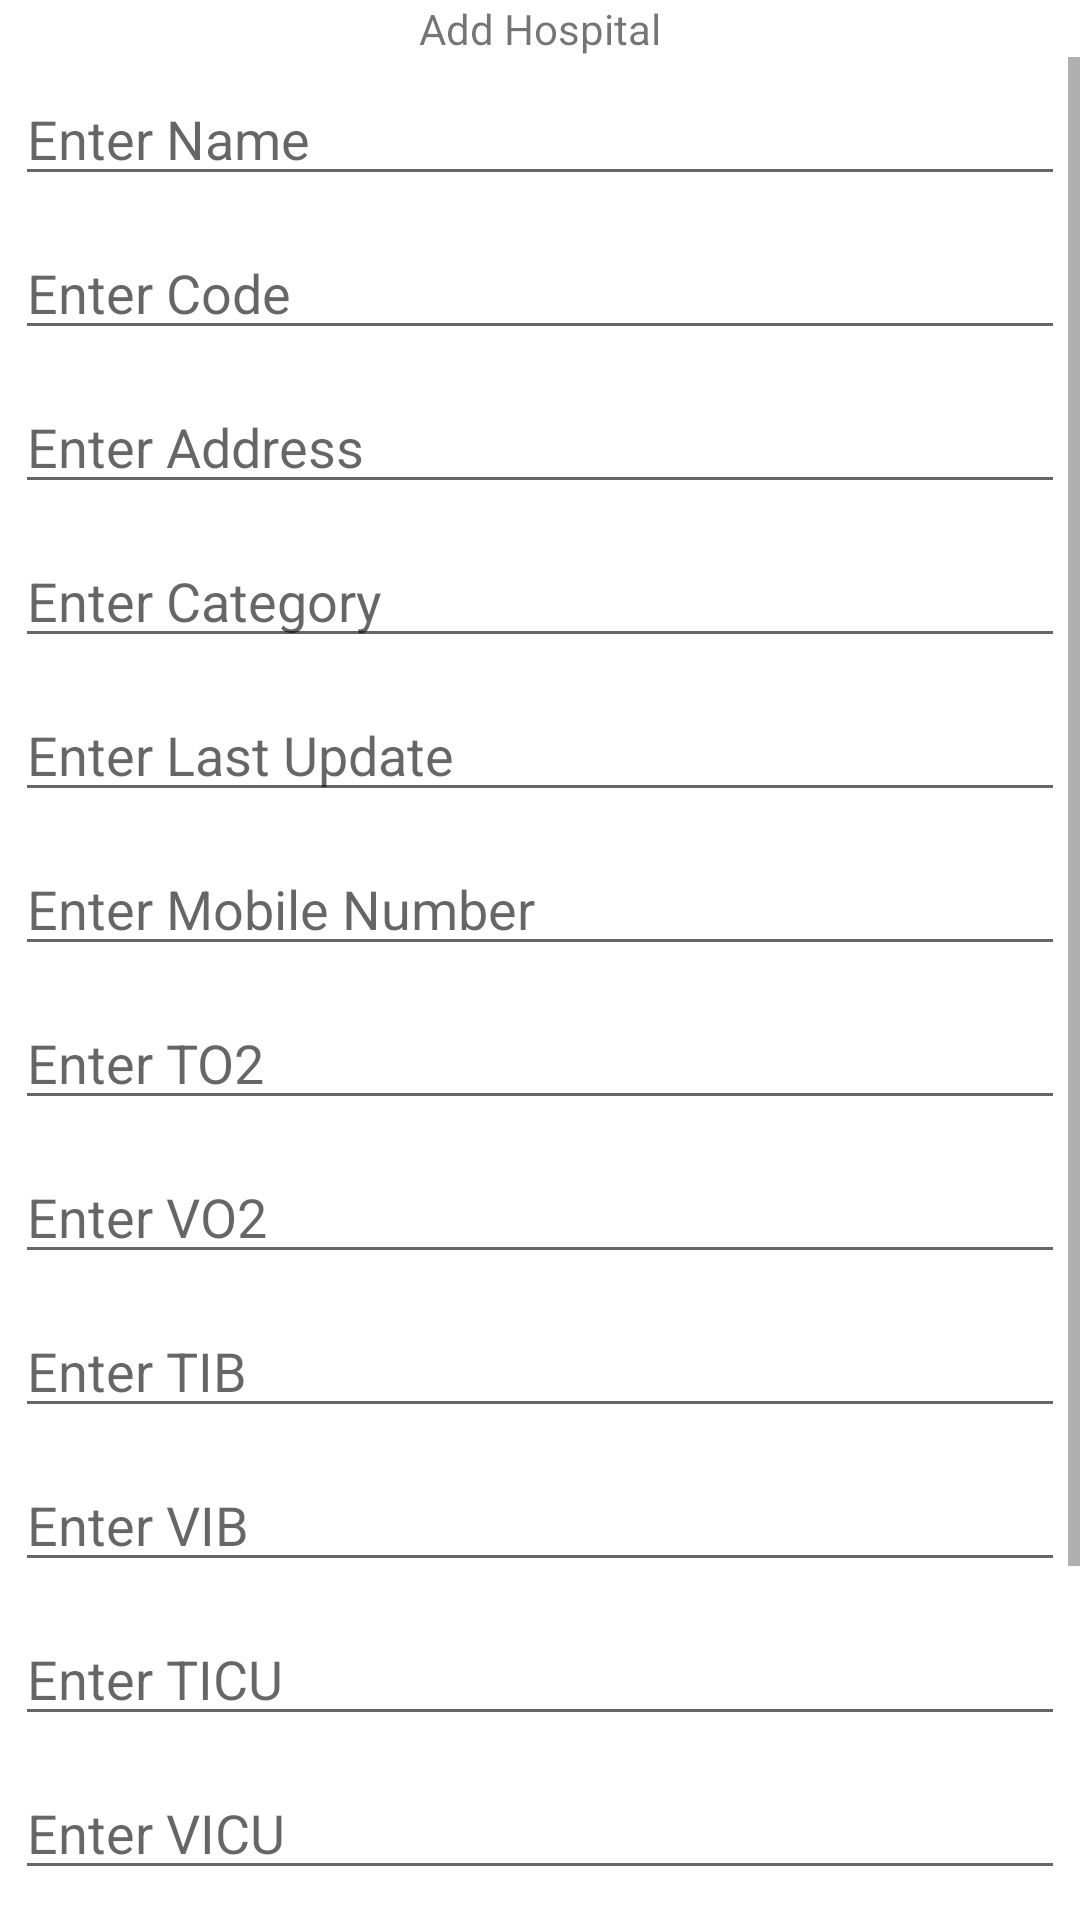

Here is an Android app screen rendered from its layout file. Give the layout XML and the strings, colors and styles it references.
<!-- AndroidManifest.xml: application theme Theme.AhmedabadCoronaBeds -->
<!-- res/layout/activity_admin_ae.xml -->
<?xml version="1.0" encoding="utf-8"?>
<LinearLayout xmlns:android="http://schemas.android.com/apk/res/android"
    xmlns:app="http://schemas.android.com/apk/res-auto"
    xmlns:tools="http://schemas.android.com/tools"
    android:layout_width="match_parent"
    android:layout_height="match_parent"
    android:gravity="center"
    android:orientation="vertical"
    tools:context=".admin.Admin_ae">

    <TextView
        android:layout_width="wrap_content"
        android:layout_height="wrap_content"
        android:text="Add Hospital"/>

    <ScrollView
        android:layout_width="match_parent"
        android:layout_height="wrap_content"
        android:scrollbars="vertical">
        <LinearLayout
            android:layout_width="match_parent"
            android:layout_height="wrap_content"
            android:orientation="vertical">
            <EditText
                android:id="@+id/name"
                android:layout_width="match_parent"
                android:layout_margin="5dp"
                android:hint="Enter Name"
                android:layout_height="wrap_content"/>

            <EditText
                android:id="@+id/code"
                android:layout_width="match_parent"
                android:layout_margin="5dp"
                android:hint="Enter Code"
                android:layout_height="wrap_content"/>

            <EditText
                android:id="@+id/address"
                android:layout_width="match_parent"
                android:layout_margin="5dp"
                android:hint="Enter Address"

                android:layout_height="wrap_content"/>

            <EditText
                android:id="@+id/category"
                android:layout_width="match_parent"
                android:layout_margin="5dp"
                android:hint="Enter Category"
                android:layout_height="wrap_content"/>

            <EditText
                android:id="@+id/update"
                android:layout_width="match_parent"
                android:layout_margin="5dp"
                android:hint="Enter Last Update"
                android:layout_height="wrap_content"/>

            <EditText
                android:id="@+id/mob_num"
                android:layout_width="match_parent"
                android:layout_margin="5dp"
                android:hint="Enter Mobile Number"
                android:inputType="phone"
                android:maxLength="10"
                android:layout_height="wrap_content"/>

            <EditText
                android:id="@+id/to2"
                android:layout_width="match_parent"
                android:layout_margin="5dp"
                android:hint="Enter TO2"
                android:inputType="number"
                android:layout_height="wrap_content"/>

            <EditText
                android:id="@+id/vo2"
                android:layout_width="match_parent"
                android:layout_margin="5dp"
                android:hint="Enter VO2"
                android:inputType="number"
                android:layout_height="wrap_content"/>

            <EditText
                android:id="@+id/tib"
                android:layout_width="match_parent"
                android:layout_margin="5dp"
                android:hint="Enter TIB"
                android:inputType="number"
                android:layout_height="wrap_content"/>

            <EditText
                android:id="@+id/vib"
                android:hint="Enter VIB"
                android:inputType="number"
                android:layout_width="match_parent"
                android:layout_margin="5dp"
                android:layout_height="wrap_content"/>

            <EditText
                android:id="@+id/ticu"
                android:hint="Enter TICU"
                android:inputType="number"
                android:layout_width="match_parent"
                android:layout_margin="5dp"
                android:layout_height="wrap_content"/>

            <EditText
                android:id="@+id/vicu"
                android:hint="Enter VICU"
                android:inputType="number"
                android:layout_width="match_parent"
                android:layout_margin="5dp"
                android:layout_height="wrap_content"/>

            <EditText
                android:id="@+id/ticuv"
                android:layout_width="match_parent"
                android:layout_height="wrap_content"
                android:layout_margin="5dp"
                android:hint="Enter TICUV"
                android:inputType="number" />

            <EditText
                android:id="@+id/vicuv"
                android:hint="Enter VICUV"
                android:inputType="number"
                android:layout_width="match_parent"
                android:layout_margin="5dp"
                android:layout_height="wrap_content"/>

            <Button
                android:id="@+id/submit_data"
                android:layout_width="wrap_content"
                android:layout_height="wrap_content"
                android:text="Submit"/>

        </LinearLayout>

    </ScrollView>





</LinearLayout>
<!-- resources referenced by this layout -->
<resources>
  <style name="Theme.AhmedabadCoronaBeds" parent="Theme.MaterialComponents.DayNight.DarkActionBar">
          
          <item name="colorPrimary">@color/purple_500</item>
          <item name="colorPrimaryVariant">@color/purple_700</item>
          <item name="colorOnPrimary">@color/white</item>
          
          <item name="colorSecondary">@color/teal_200</item>
          <item name="colorSecondaryVariant">@color/teal_700</item>
          <item name="colorOnSecondary">@color/black</item>
          
          <item name="android:statusBarColor" tools:targetApi="l">?attr/colorPrimaryVariant</item>
          
      </style>
  <color name="purple_500">#2196F3</color>
  <color name="purple_700">#FF3700B3</color>
  <color name="white">#FFFFFFFF</color>
  <color name="teal_200">#FF03DAC5</color>
  <color name="teal_700">#FF018786</color>
  <color name="black">#FF000000</color>
</resources>
